The GitHub repository shuru921/PlaTiF-Tibial-Plateau-Fracture-Dataset-main contains a labelled image folder "stage2_dataset" with 2 categories: fracture, normal. Examples follow, each with its label.

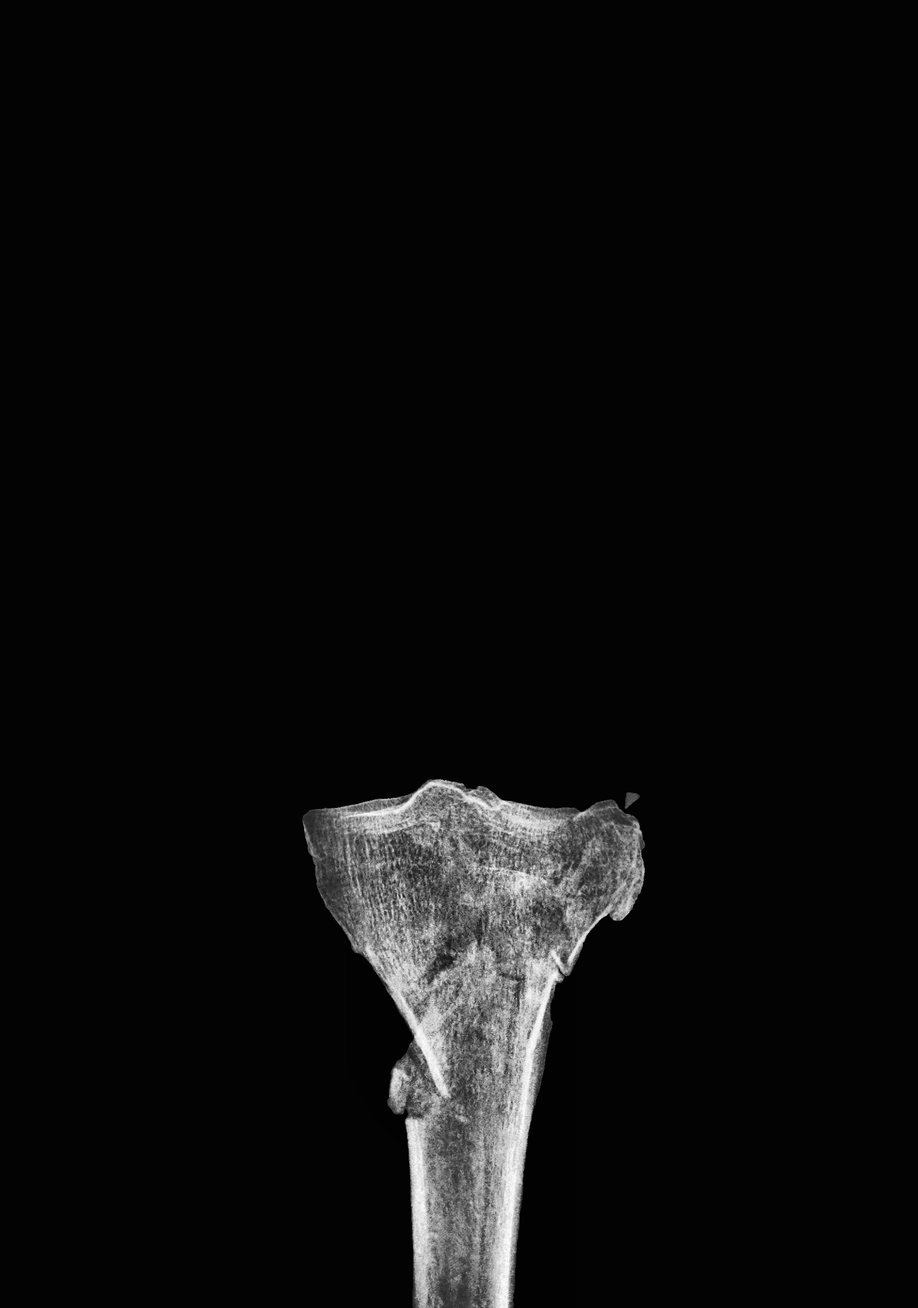
Label: fracture

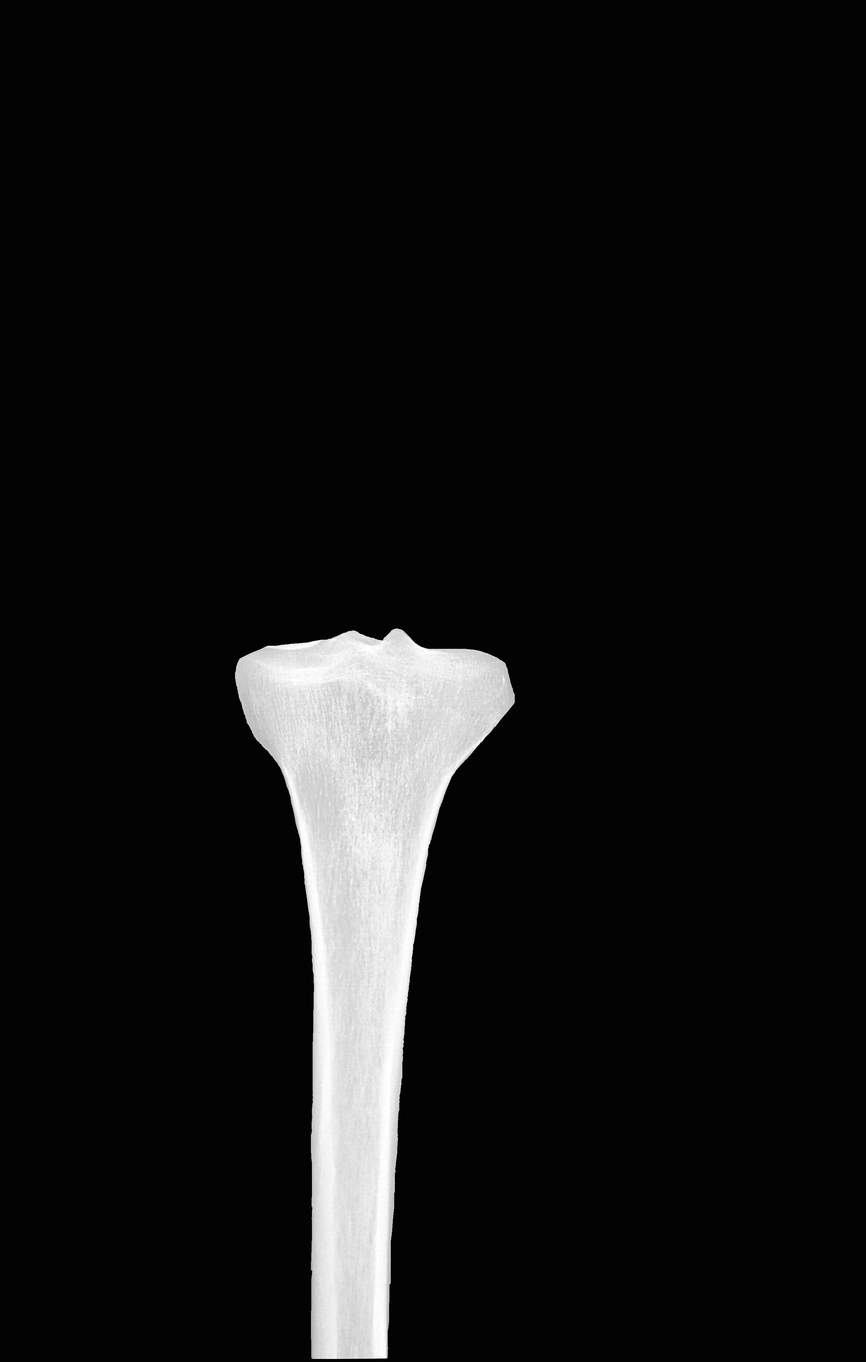
Label: normal

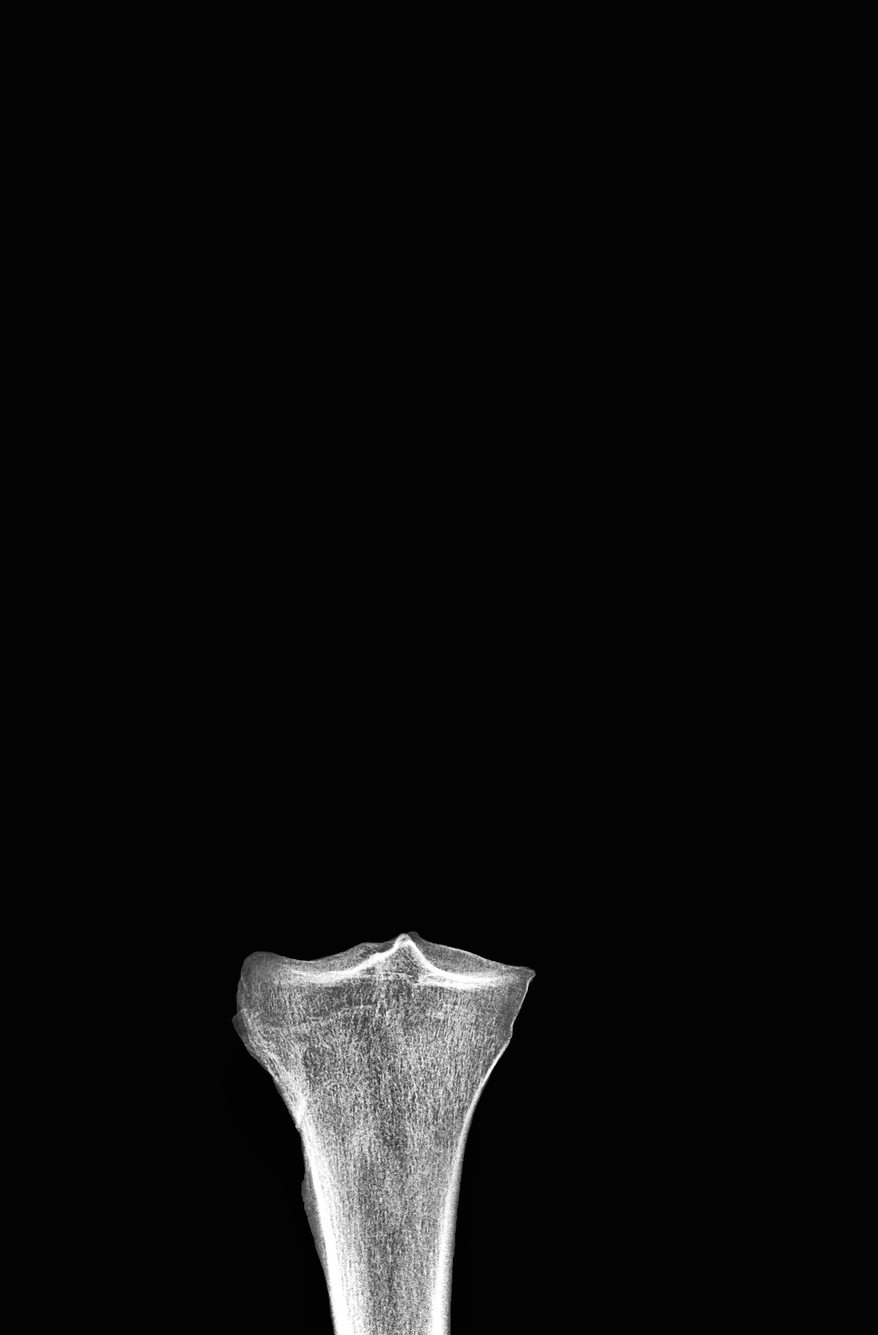
Label: fracture

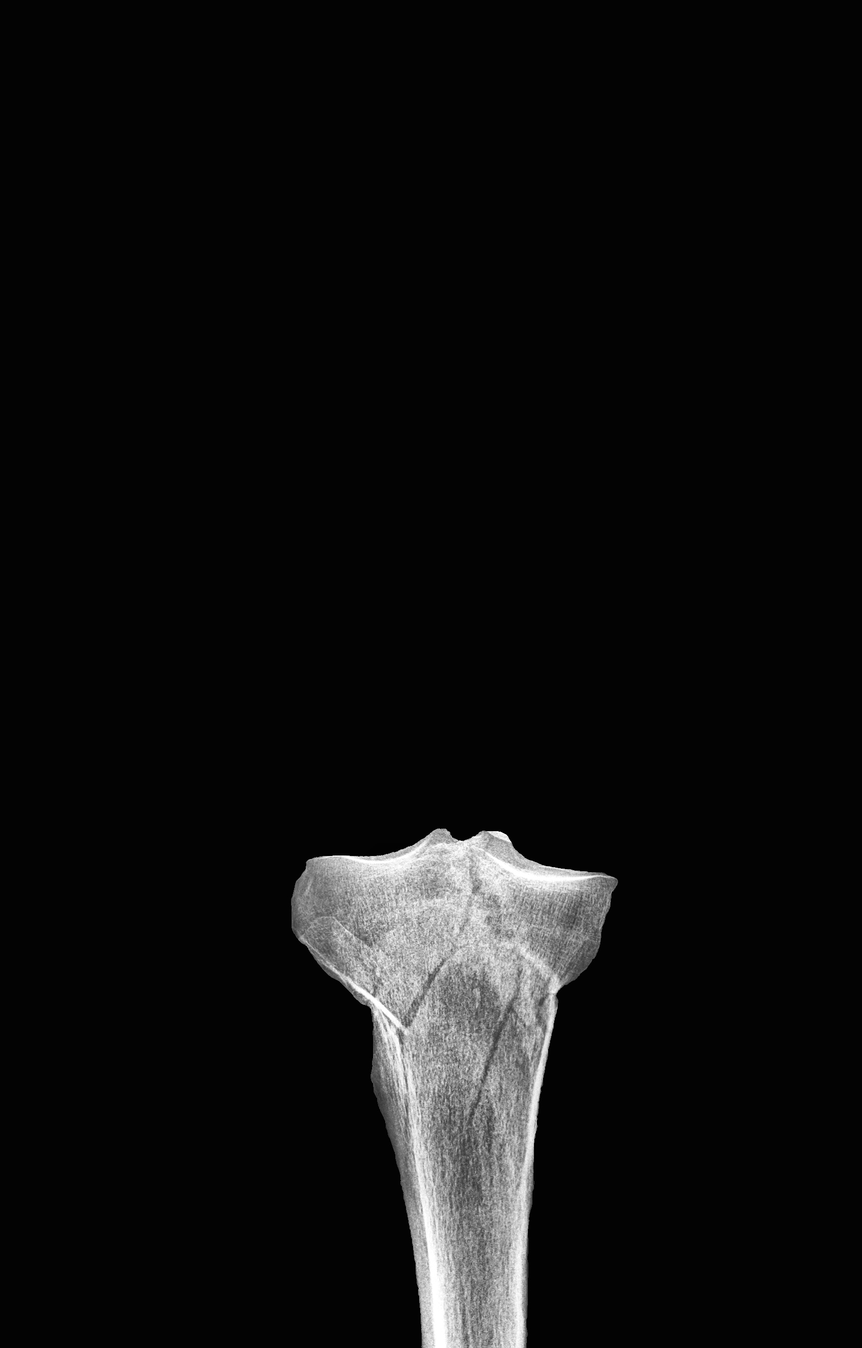
Label: fracture

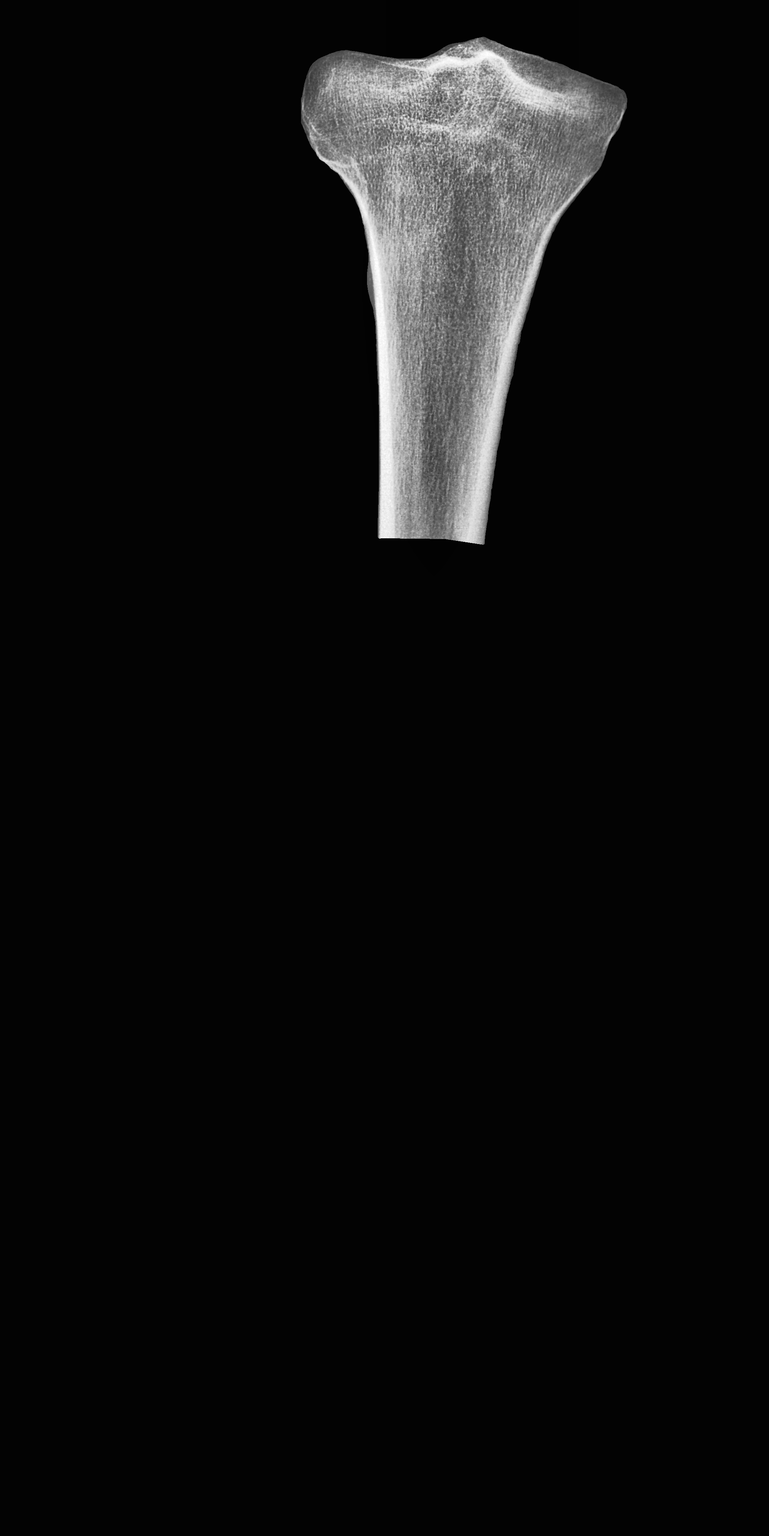
Label: normal

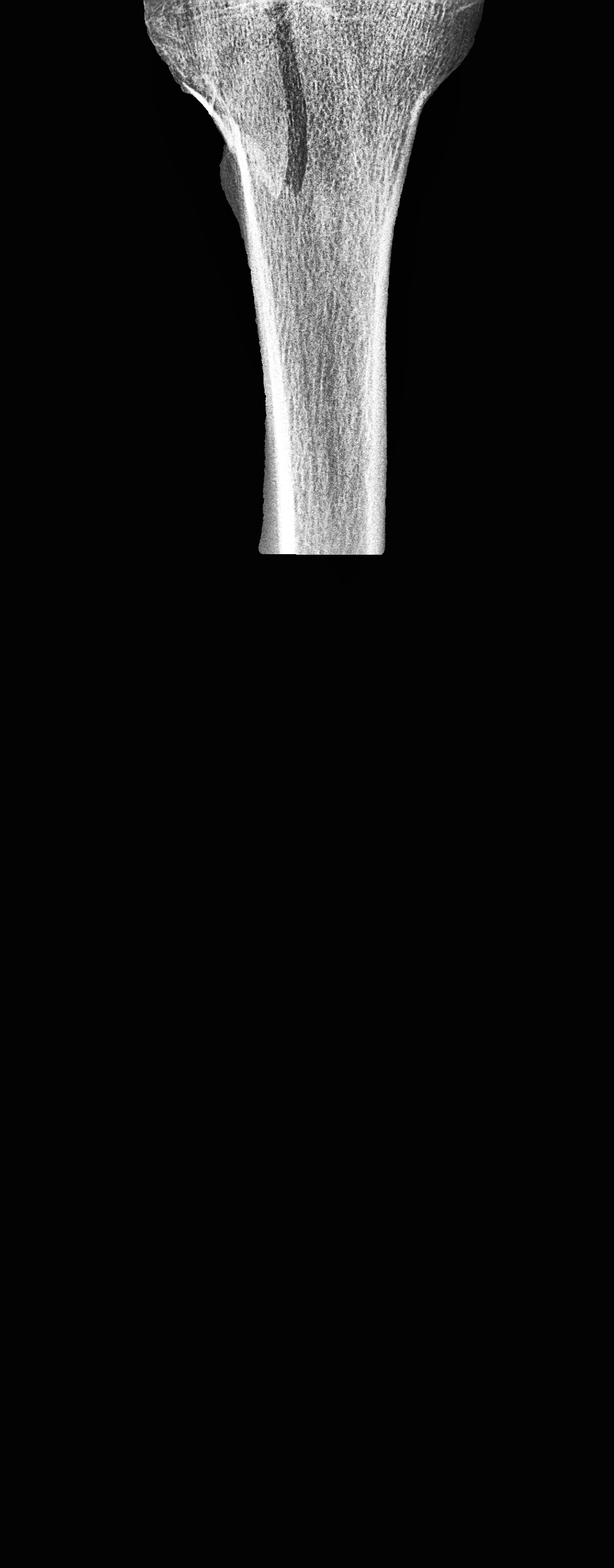
Label: fracture
